The GitHub repository KinshukP/marine-debris-classifier contains a labelled image folder "SOUVIK" with 2 categories: no plastic, plastic. Examples follow, each with its label.

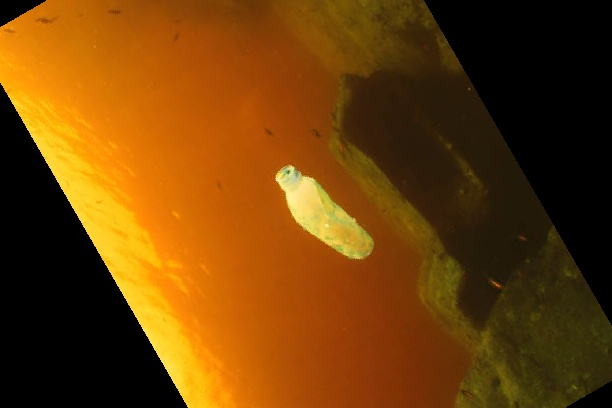
Label: plastic

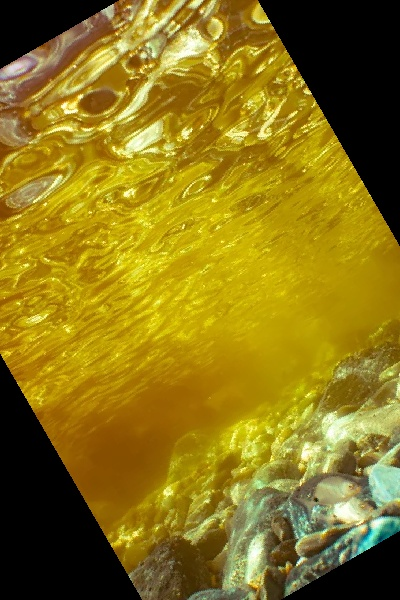
Label: no plastic

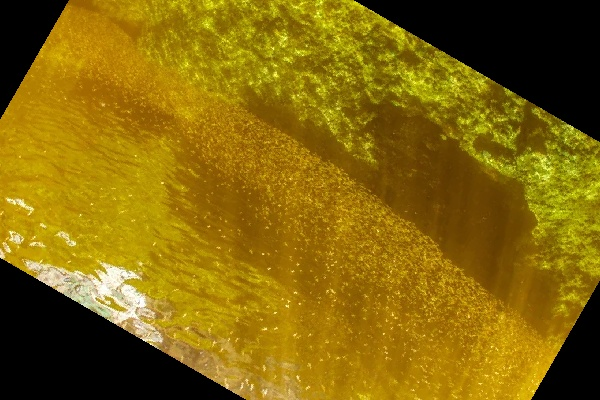
Label: no plastic

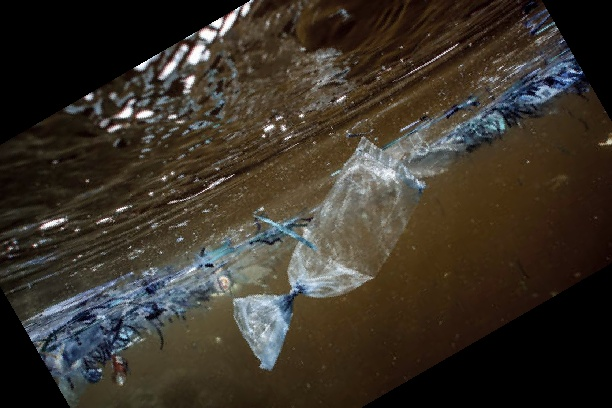
Label: plastic

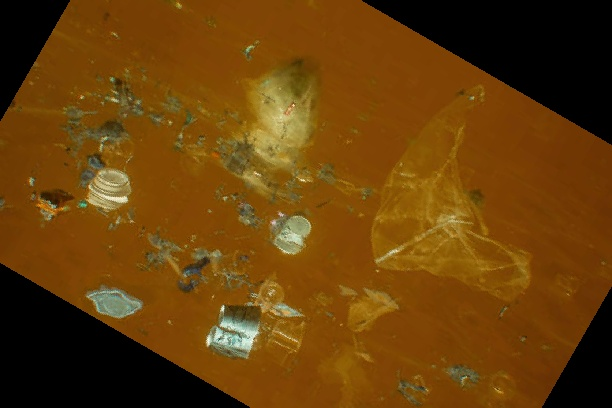
Label: plastic

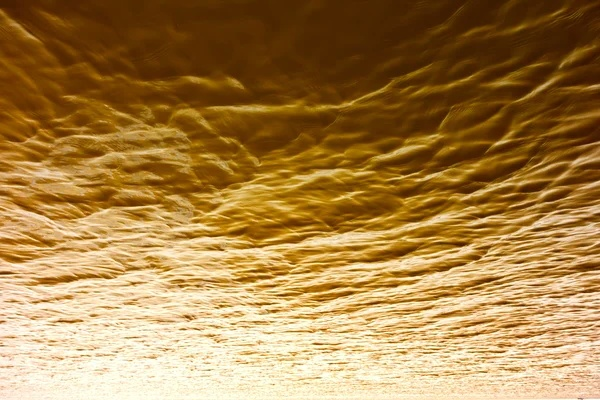
Label: no plastic
